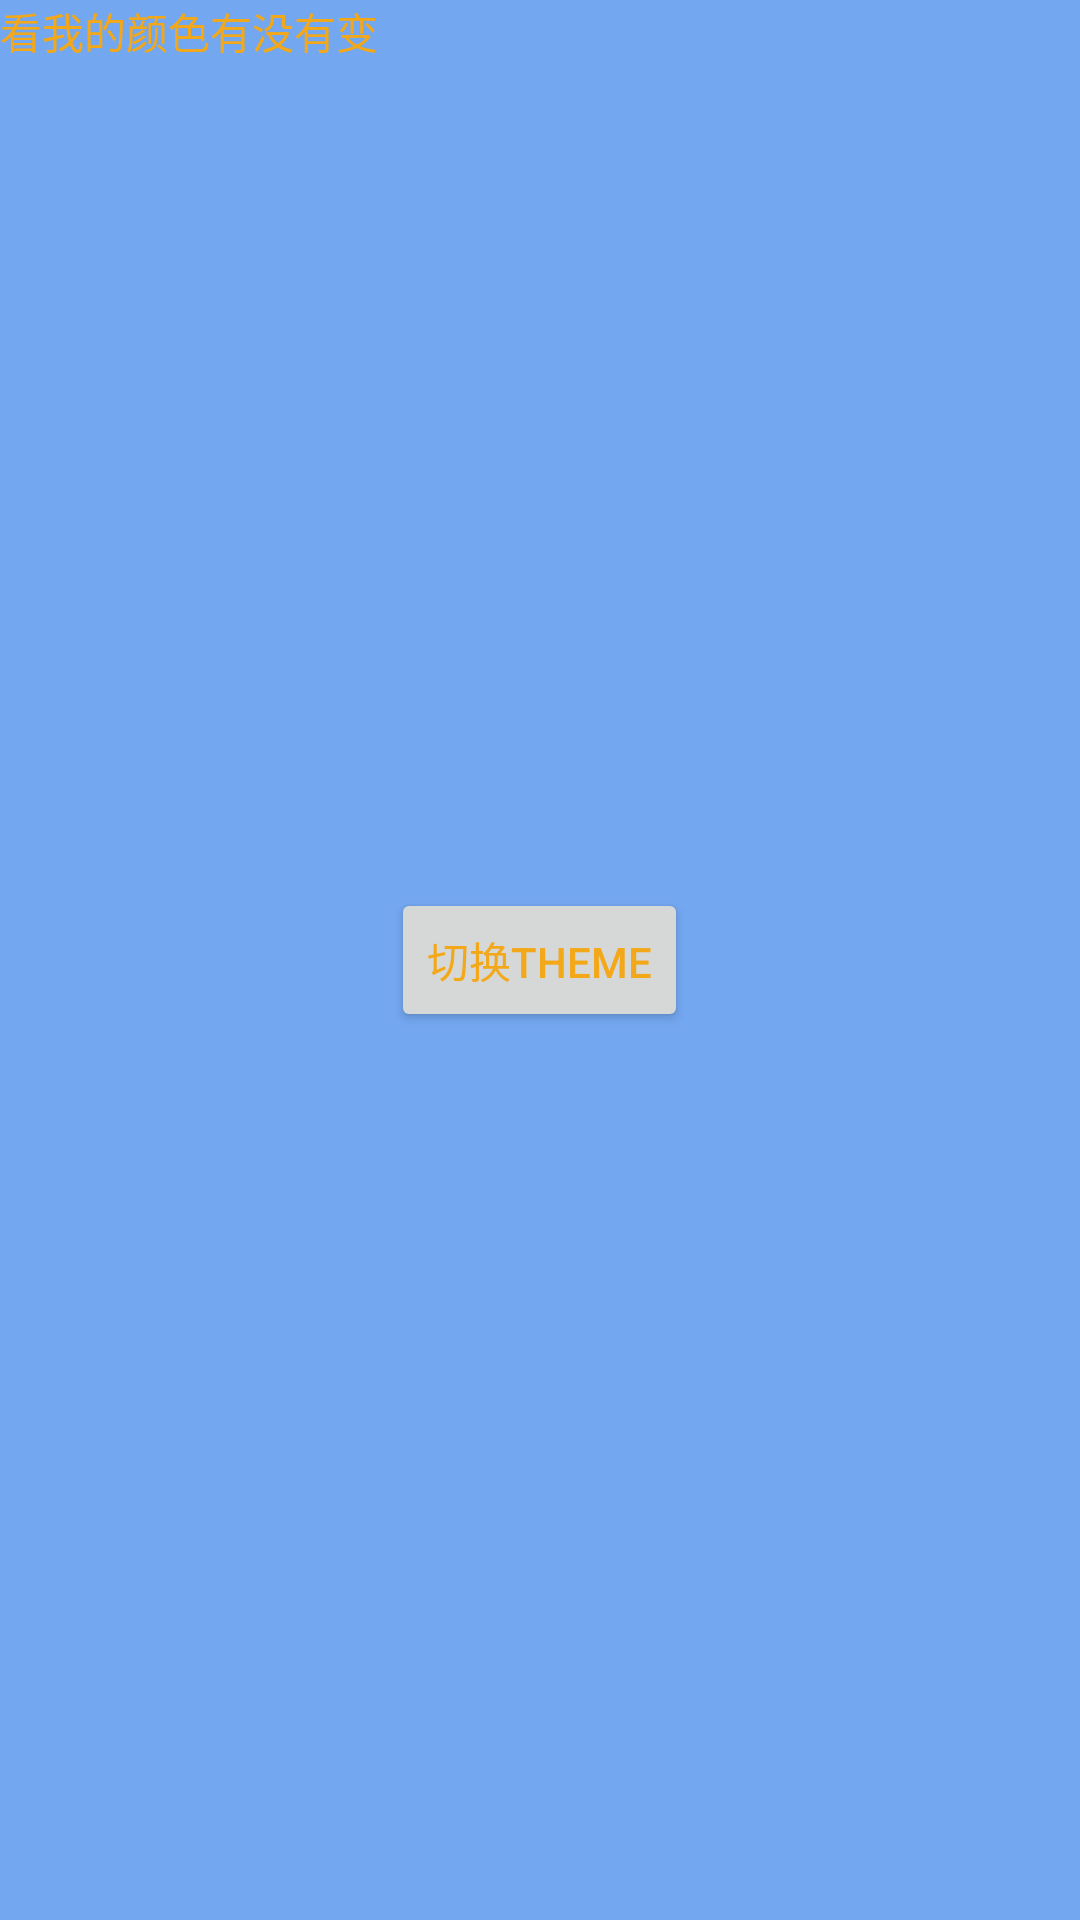

Reconstruct the res/layout file that produces this screen, plus the resources it refers to.
<!-- AndroidManifest.xml: application theme AppTheme -->
<!-- res/layout/fragment_theme.xml -->
<RelativeLayout xmlns:android="http://schemas.android.com/apk/res/android"
    xmlns:tools="http://schemas.android.com/tools"
    android:layout_width="match_parent"
    android:layout_height="match_parent"
    style="?backgroundStyle"
    tools:context="com.test.theme.ThemeActivity$PlaceholderFragment" >

    <TextView 
        android:layout_width="wrap_content"
        android:layout_height="wrap_content"
        style="?textStyle"
        android:text="看我的颜色有没有变"/>
    
    <ImageView 
        android:id="@+id/iv_image"
        android:layout_width="64dp"
        android:layout_height="64dp"
        android:background="@null"
        android:scaleType="centerCrop"
        android:contentDescription="@null"/>
    
    <Button
        android:id="@+id/btn_switch"
        android:layout_width="wrap_content"
        android:layout_height="wrap_content"
        android:layout_centerInParent="true"
        style="?textStyle"
        android:text="切换Theme" />

</RelativeLayout>
<!-- resources referenced by this layout -->
<resources>
  <style name="AppTheme" parent="AppBaseTheme">
          <item name="textStyle">@style/text_style</item>
          <item name="backgroundStyle">@style/background_style</item>
          <item name="drawableStyle">@drawable/ic_download_play</item>
      </style>
  <style name="AppBaseTheme" parent="Theme.AppCompat.Light">
          
      </style>
  <style name="text_style">
          <item name="android:textColor">@color/orange</item>
      </style>
  <style name="background_style">
  	    <item name="android:background">@color/blue</item>
  	</style>
  <!-- drawable ic_download_play: png bitmap (drawable-xhdpi, 3132 bytes) -->
  <color name="orange">#f3a819</color>
  <color name="blue">#73A7F0</color>
</resources>
